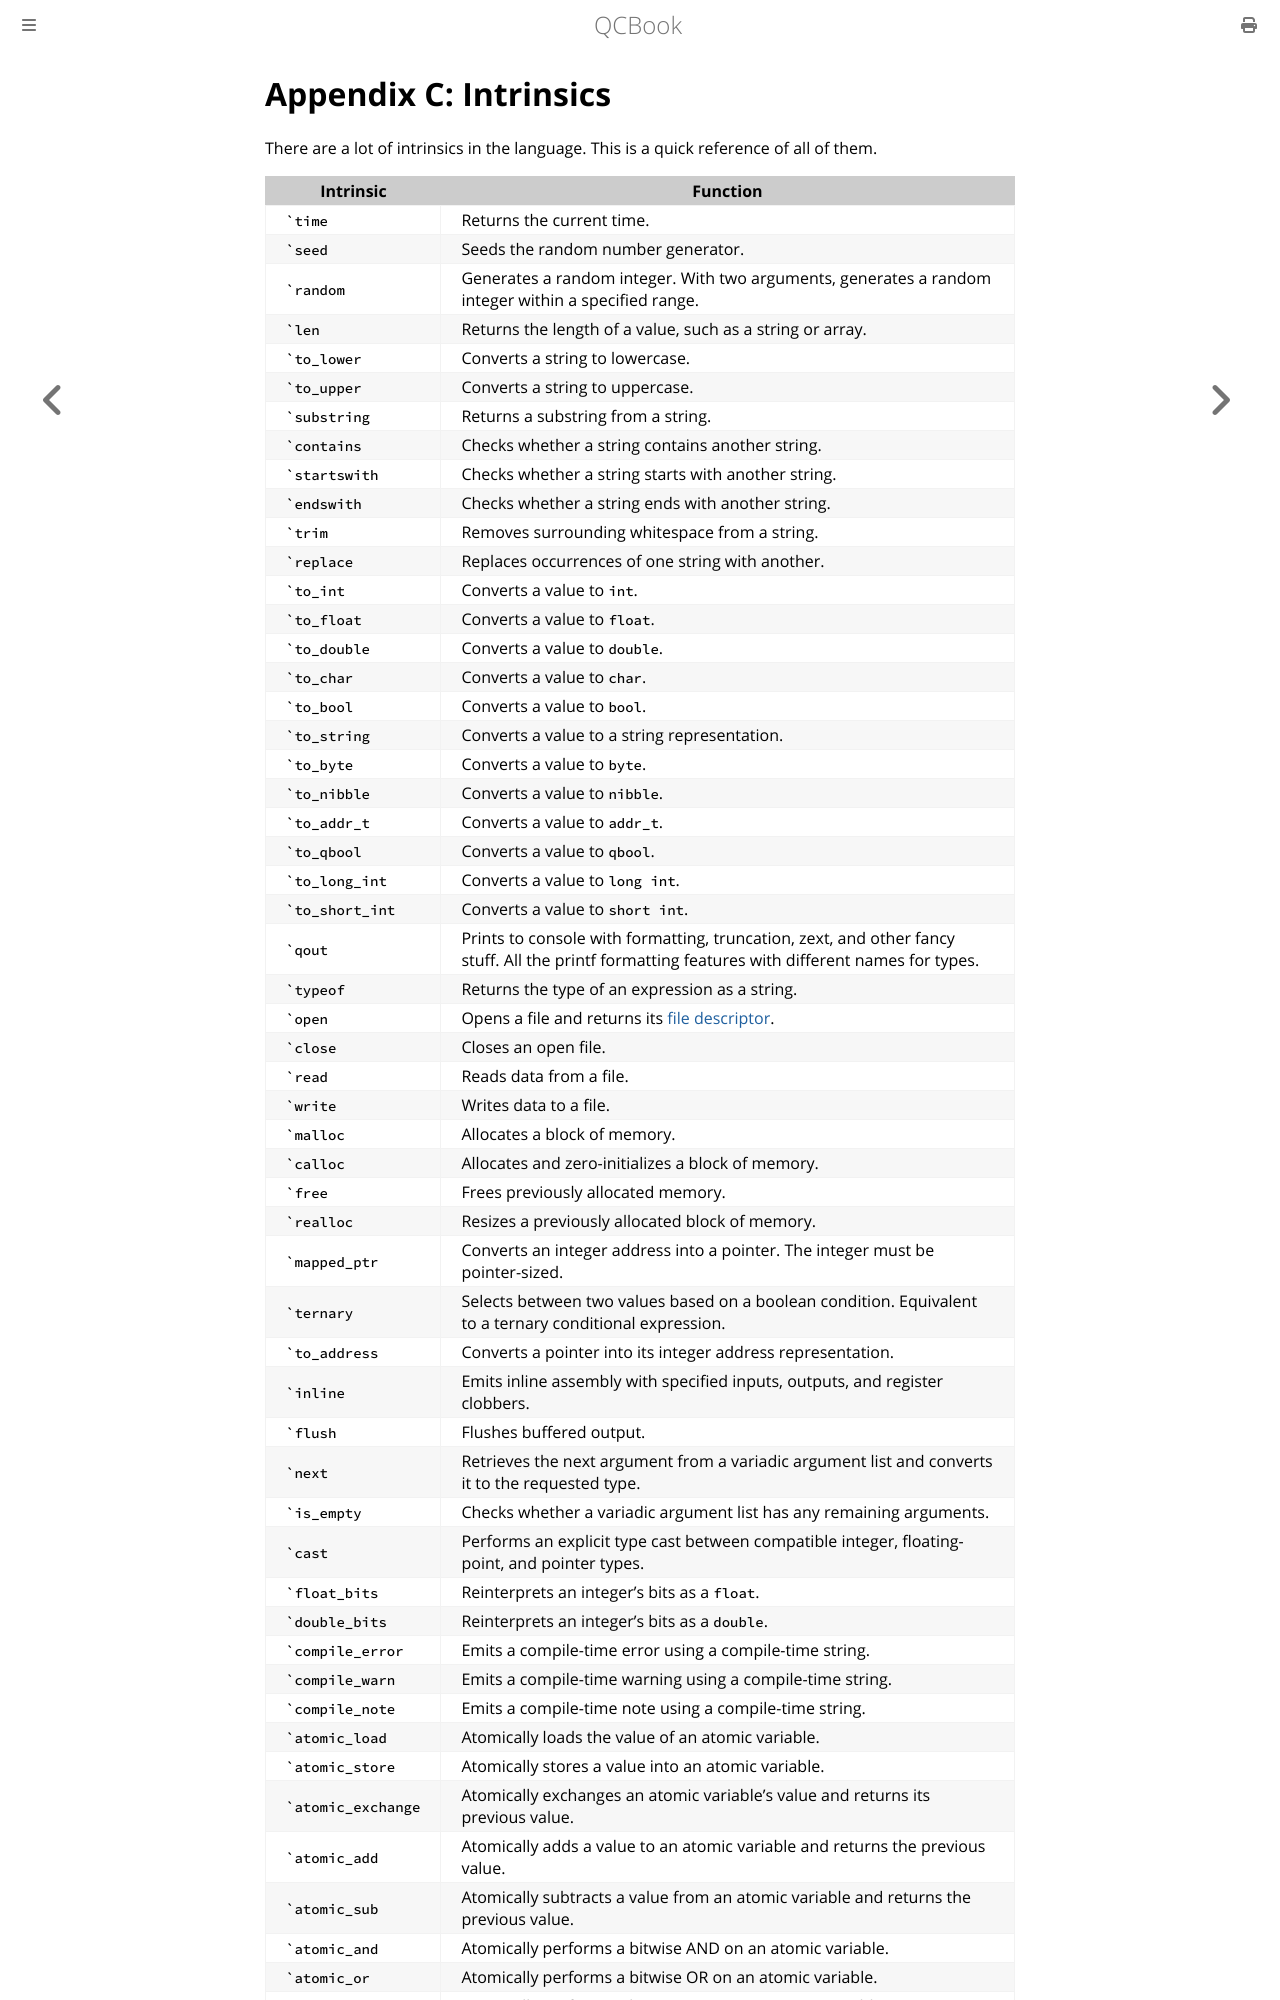

repository: Youg-Otricked/QCBook · page: appendix_c.html · generator: mdbook

# Appendix C: Intrinsics

There are a lot of intrinsics in the language. This is a quick reference of all of them.

| Intrinsic              | Function                                                                                                                                       |
| ---------------------- | ---------------------------------------------------------------------------------------------------------------------------------------------- |
| `` `time ``            | Returns the current time.                                                                                                                      |
| `` `seed ``            | Seeds the random number generator.                                                                                                             |
| `` `random ``          | Generates a random integer. With two arguments, generates a random integer within a specified range.                                           |
| `` `len ``             | Returns the length of a value, such as a string or array.                                                                                      |
| `` `to_lower ``        | Converts a string to lowercase.                                                                                                                |
| `` `to_upper ``        | Converts a string to uppercase.                                                                                                                |
| `` `substring ``       | Returns a substring from a string.                                                                                                             |
| `` `contains ``        | Checks whether a string contains another string.                                                                                               |
| `` `startswith ``      | Checks whether a string starts with another string.                                                                                            |
| `` `endswith ``        | Checks whether a string ends with another string.                                                                                              |
| `` `trim ``            | Removes surrounding whitespace from a string.                                                                                                  |
| `` `replace ``         | Replaces occurrences of one string with another.                                                                                               |
| `` `to_int ``          | Converts a value to `int`.                                                                                                                     |
| `` `to_float ``        | Converts a value to `float`.                                                                                                                   |
| `` `to_double ``       | Converts a value to `double`.                                                                                                                  |
| `` `to_char ``         | Converts a value to `char`.                                                                                                                    |
| `` `to_bool ``         | Converts a value to `bool`.                                                                                                                    |
| `` `to_string ``       | Converts a value to a string representation.                                                                                                   |
| `` `to_byte ``         | Converts a value to `byte`.                                                                                                                    |
| `` `to_nibble ``       | Converts a value to `nibble`.                                                                                                                  |
| `` `to_addr_t ``       | Converts a value to `addr_t`.                                                                                                                  |
| `` `to_qbool ``        | Converts a value to `qbool`.                                                                                                                   |
| `` `to_long_int ``     | Converts a value to `long int`.                                                                                                                |
| `` `to_short_int ``    | Converts a value to `short int`.                                                                                                               |
| `` `qout ``            | Prints to console with formatting, truncation, zext, and other fancy stuff. All the printf formatting features with different names for types. |
| `` `typeof ``          | Returns the type of an expression as a string.                                                                                                 |
| `` `open ``            | Opens a file and returns its file descriptor.                                                                                                  |
| `` `close ``           | Closes an open file.                                                                                                                           |
| `` `read ``            | Reads data from a file.                                                                                                                        |
| `` `write ``           | Writes data to a file.                                                                                                                         |
| `` `malloc ``          | Allocates a block of memory.                                                                                                                   |
| `` `calloc ``          | Allocates and zero-initializes a block of memory.                                                                                              |
| `` `free ``            | Frees previously allocated memory.                                                                                                             |
| `` `realloc ``         | Resizes a previously allocated block of memory.                                                                                                |
| `` `mapped_ptr ``      | Converts an integer address into a pointer. The integer must be pointer-sized.                                                                 |
| `` `ternary ``         | Selects between two values based on a boolean condition. Equivalent to a ternary conditional expression.                                       |
| `` `to_address ``      | Converts a pointer into its integer address representation.                                                                                    |
| `` `inline ``          | Emits inline assembly with specified inputs, outputs, and register clobbers.                                                                   |
| `` `flush ``           | Flushes buffered output.                                                                                                                       |
| `` `next ``            | Retrieves the next argument from a variadic argument list and converts it to the requested type.
